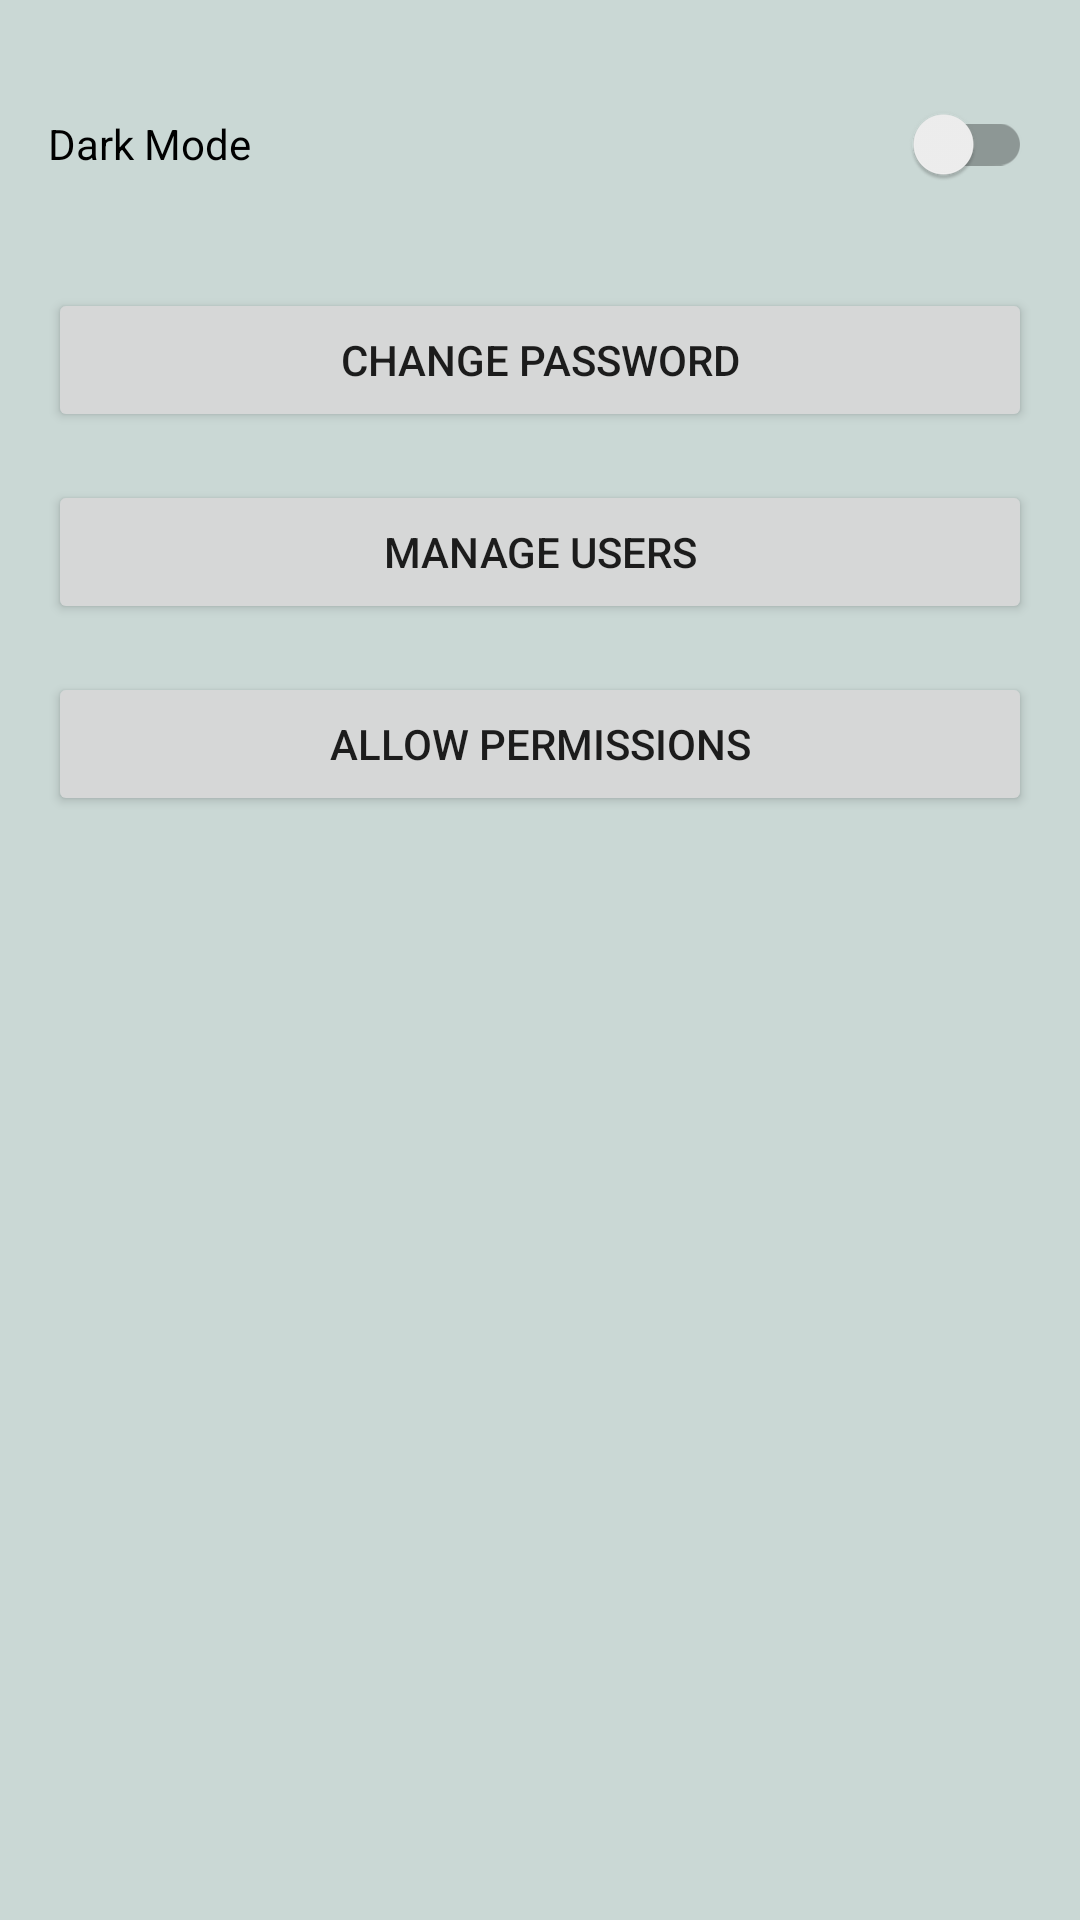

Write the Android layout XML for this screen, with the resource values it uses.
<!-- AndroidManifest.xml: application theme Theme.AndroidApp -->
<!-- res/layout/fragment_settings.xml -->
<?xml version="1.0" encoding="utf-8"?>
<androidx.constraintlayout.widget.ConstraintLayout
    xmlns:android="http://schemas.android.com/apk/res/android"
    xmlns:app="http://schemas.android.com/apk/res-auto"
    xmlns:tools="http://schemas.android.com/tools"
    android:id="@+id/frameLayout2"
    android:layout_width="match_parent"
    android:layout_height="match_parent"
    android:background="@color/background_color"
    tools:context=".ui.dashboard.settings.SettingsFragment">

    
    <androidx.appcompat.widget.SwitchCompat
        android:id="@+id/switch_dark_mode"
        android:layout_width="0dp"
        android:layout_height="wrap_content"
        android:text="@string/dark_mode"
        app:layout_constraintTop_toTopOf="parent"
        app:layout_constraintStart_toStartOf="parent"
        app:layout_constraintEnd_toEndOf="parent"
        android:layout_marginStart="16dp"
        android:layout_marginEnd="16dp"
        android:layout_marginTop="24dp"/>

    
    <Button
        android:id="@+id/button_change_password"
        android:layout_width="0dp"
        android:layout_height="wrap_content"
        android:text="@string/change_password"
        app:layout_constraintTop_toBottomOf="@id/switch_dark_mode"
        app:layout_constraintStart_toStartOf="parent"
        app:layout_constraintEnd_toEndOf="parent"
        android:layout_marginStart="16dp"
        android:layout_marginEnd="16dp"
        android:layout_marginTop="24dp"/>

    
    <Button
        android:id="@+id/button_manage_users"
        android:layout_width="0dp"
        android:layout_height="wrap_content"
        android:text="@string/manage_users"
        app:layout_constraintTop_toBottomOf="@id/button_change_password"
        app:layout_constraintStart_toStartOf="parent"
        app:layout_constraintEnd_toEndOf="parent"
        android:layout_marginStart="16dp"
        android:layout_marginEnd="16dp"
        android:layout_marginTop="16dp"/>

    
    <Button
        android:id="@+id/button_allow_permissions"
        android:layout_width="0dp"
        android:layout_height="wrap_content"
        android:text="@string/allow_permissions"
        app:layout_constraintTop_toBottomOf="@id/button_manage_users"
        app:layout_constraintStart_toStartOf="parent"
        app:layout_constraintEnd_toEndOf="parent"
        android:layout_marginStart="16dp"
        android:layout_marginEnd="16dp"
        android:layout_marginTop="16dp"/>


</androidx.constraintlayout.widget.ConstraintLayout>
<!-- resources referenced by this layout -->
<resources>
  <color name="background_color">#6E84A59D</color>
  <string name="allow_permissions">Allow Permissions</string>
  <string name="change_password">Change Password</string>
  <string name="dark_mode">Dark Mode</string>
  <string name="manage_users">Manage Users</string>
  <style name="Theme.AndroidApp" parent="Theme.MaterialComponents.DayNight.DarkActionBar">
          
          <item name="colorPrimary">@color/pastel_pink</item>
          <item name="colorPrimaryVariant">@color/darker_orange</item>
          <item name="colorOnPrimary">@color/black</item>
          
          <item name="colorSecondary">@color/pastel_pink</item>
          <item name="colorSecondaryVariant">@color/pastel_coral</item>
          <item name="colorOnSecondary">@color/black</item>
          
          <item name="android:statusBarColor">@color/pastel_coral</item>
          
          <item name="colorBottomNavigation">@color/bottom_nav_color_light</item>
          <item name="calendarBackgroundColor">@color/calendar_background_light</item>
          <item name="calendarTextColor">@color/calendar_text_light</item>
      </style>
  <color name="pastel_pink">#F5CAC3</color>
  <color name="darker_orange">#F6BD60</color>
  <color name="black">#FF000000</color>
  <color name="pastel_coral">#F28482</color>
  <color name="bottom_nav_color_light">#F6BD60</color>
  <color name="calendar_background_light">#FFFFFF</color>
  <color name="calendar_text_light">#000000</color>
</resources>
